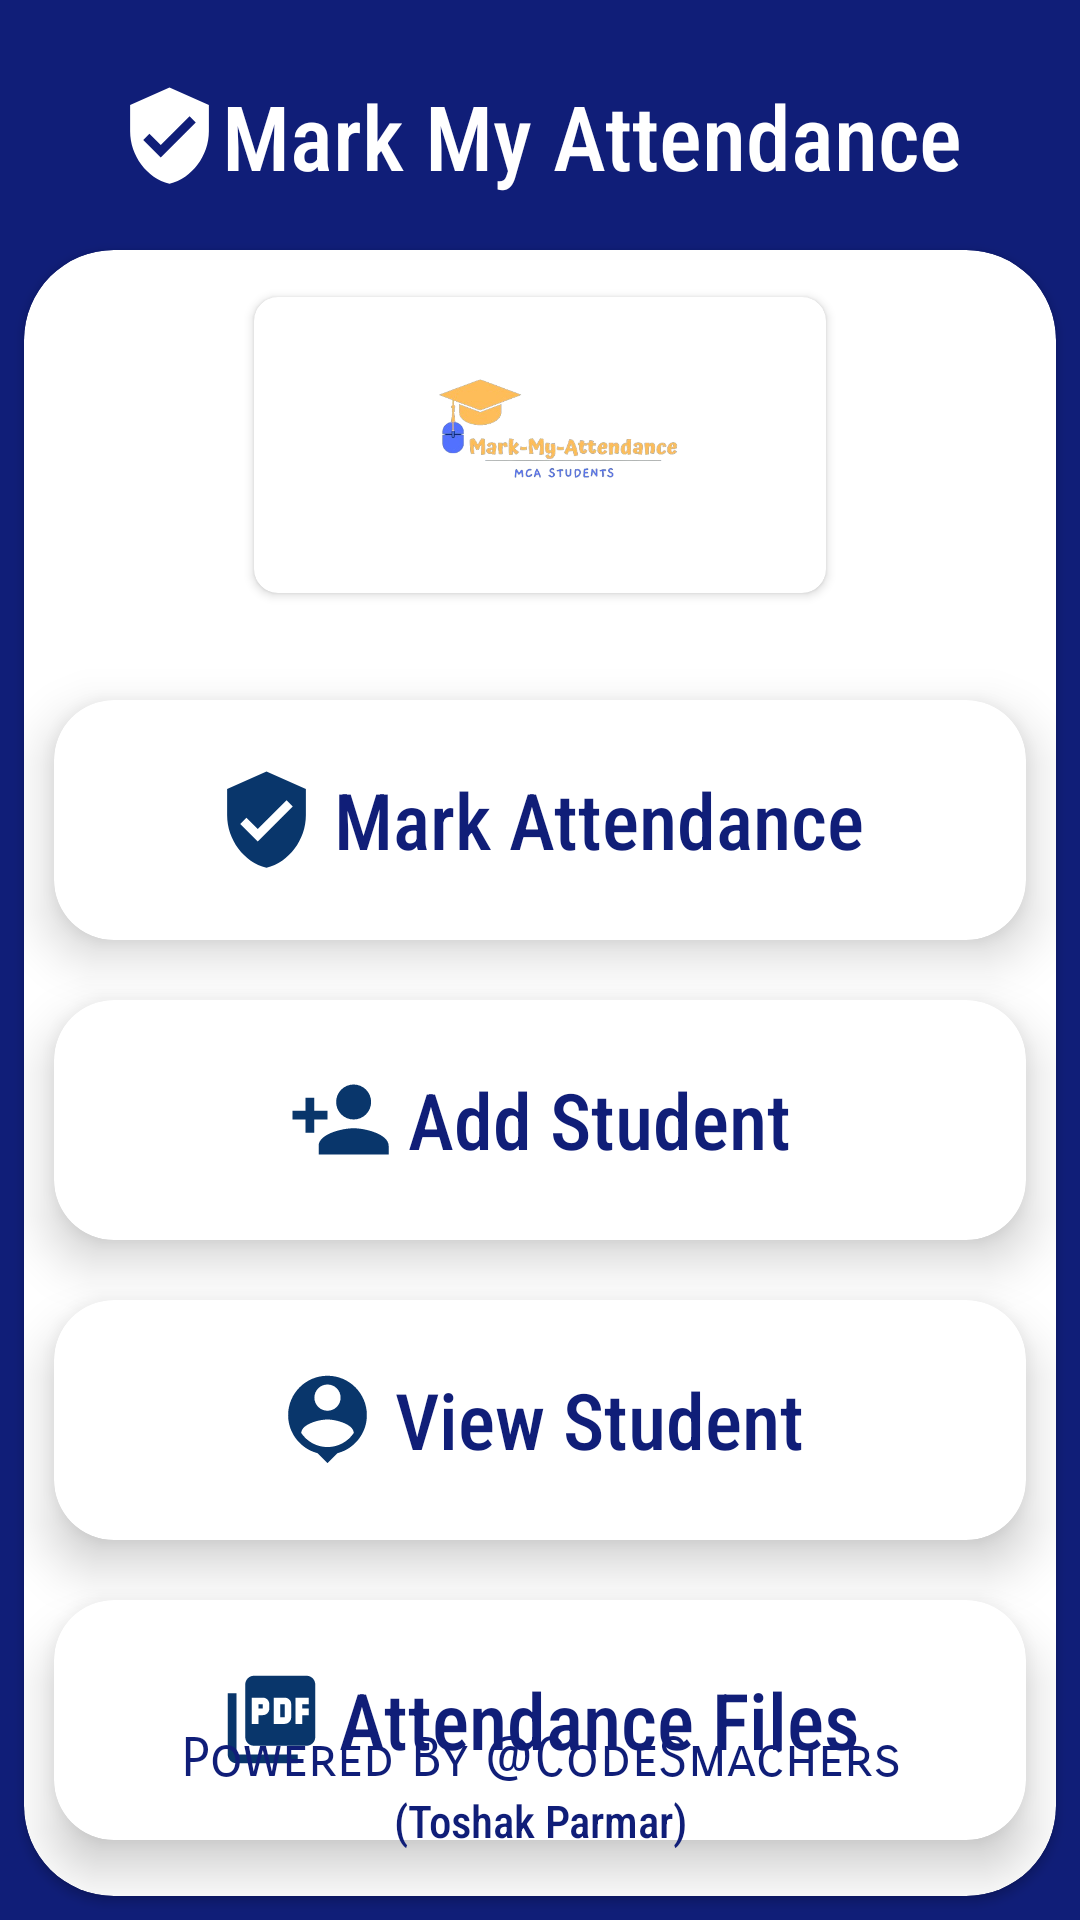

This screen was rendered from an Android layout file. Write that file and the resources it references.
<!-- AndroidManifest.xml: application theme Theme.MarkMyAttendance -->
<!-- res/layout/activity_main.xml -->
<?xml version="1.0" encoding="utf-8"?>
<androidx.appcompat.widget.LinearLayoutCompat xmlns:android="http://schemas.android.com/apk/res/android"
    xmlns:app="http://schemas.android.com/apk/res-auto"
    xmlns:tools="http://schemas.android.com/tools"
    android:layout_width="match_parent"
    android:layout_height="match_parent"
    android:orientation="vertical"
    android:background="@color/darkblue"
    tools:context=".MainActivity">

    <LinearLayout
        android:layout_width="wrap_content"
        android:layout_height="wrap_content"
        android:orientation="horizontal"
        android:layout_marginTop="25dp"
        android:layout_marginBottom="10dp"
        android:layout_gravity="center">
        <ImageView
            android:layout_width="35dp"
            android:layout_height="35dp"
            android:src="@drawable/mark_attendance"
            android:layout_gravity="center"
            app:tint="@color/white"/>
        <TextView
            android:layout_width="wrap_content"
            android:layout_height="wrap_content"
            android:text="Mark My Attendance"
            android:textSize="30dp"
            android:gravity="center"
            android:textColor="@color/white"
            android:fontFamily="sans-serif-condensed-medium" />
    </LinearLayout>

    <androidx.cardview.widget.CardView
        android:layout_width="match_parent"
        android:layout_height="match_parent"
        android:backgroundTint="@color/white"
        app:cardCornerRadius="30dp"
        android:layout_margin="8dp">

        <RelativeLayout
            android:layout_width="match_parent"
            android:layout_height="match_parent">
        <LinearLayout
            android:layout_width="match_parent"
            android:layout_height="match_parent"
            android:orientation="vertical">

            <androidx.cardview.widget.CardView
                android:layout_width="200dp"
                android:layout_height="110dp"
                app:cardCornerRadius="8dp"
                app:cardBackgroundColor="@color/white"
                app:cardPreventCornerOverlap="true"
                android:layout_gravity="center"
                app:cardUseCompatPadding="true"
                android:layout_marginTop="10dp"
                android:layout_marginBottom="20dp">
            <ImageView
                android:layout_width="match_parent"
                android:layout_height="match_parent"
                android:src="@drawable/mark_my_attendance_logo"/>
            </androidx.cardview.widget.CardView>

                <androidx.cardview.widget.CardView
                    android:layout_width="match_parent"
                    android:layout_height="80dp"
                    app:cardElevation="10dp"
                    app:cardCornerRadius="20dp"
                    app:cardBackgroundColor="@color/white"
                    app:cardMaxElevation="12dp"
                    app:cardPreventCornerOverlap="true"
                    android:layout_gravity="center"
                    android:id="@+id/mark_attendance"
                    android:layout_margin="10dp">
                    <LinearLayout
                        android:layout_width="wrap_content"
                        android:layout_height="wrap_content"
                        android:orientation="horizontal"
                        android:layout_gravity="center"
                        android:padding="10dp">
                    <ImageView
                        android:layout_width="35dp"
                        android:layout_height="35dp"
                        android:src="@drawable/mark_attendance"
                        android:layout_marginRight="5dp"/>
                    <TextView
                        android:layout_width="wrap_content"
                        android:layout_height="wrap_content"
                        android:text="Mark Attendance"
                        android:fontFamily="sans-serif-condensed-medium"
                        android:textSize="26dp"
                        android:textColor="@color/darkblue"/>
                    </LinearLayout>
                </androidx.cardview.widget.CardView>
                <androidx.cardview.widget.CardView
                    android:id="@+id/add_student"
                    android:layout_width="match_parent"
                    android:layout_height="80dp"
                    android:layout_margin="10dp"
                    app:cardBackgroundColor="@color/white"
                    app:cardCornerRadius="20dp"
                    app:cardElevation="10dp"
                    app:cardMaxElevation="12dp"
                    app:cardPreventCornerOverlap="true">

                    <LinearLayout
                        android:layout_width="wrap_content"
                        android:layout_height="wrap_content"
                        android:layout_gravity="center"
                        android:orientation="horizontal"
                        android:padding="10dp">
                        <ImageView
                            android:layout_width="35dp"
                            android:layout_height="35dp"
                            android:layout_marginRight="5dp"
                            android:src="@drawable/add_stud" />
                        <TextView
                            android:layout_width="wrap_content"
                            android:layout_height="wrap_content"
                            android:fontFamily="sans-serif-condensed-medium"
                            android:text="Add Student"
                            android:textColor="@color/darkblue"
                            android:textSize="26dp" />
                    </LinearLayout>
                </androidx.cardview.widget.CardView>
                <androidx.cardview.widget.CardView
                    android:layout_width="match_parent"
                    android:layout_height="80dp"
                    app:cardElevation="10dp"
                    app:cardCornerRadius="20dp"
                    app:cardBackgroundColor="@color/white"
                    app:cardMaxElevation="12dp"
                    app:cardPreventCornerOverlap="true"
                    android:layout_margin="10dp"
                    android:id="@+id/view_student"
                    android:layout_alignParentRight="true">
                        <LinearLayout
                            android:layout_width="wrap_content"
                            android:layout_height="wrap_content"
                            android:orientation="horizontal"
                            android:layout_gravity="center"
                            android:padding="10dp">
                            <ImageView
                                android:layout_width="35dp"
                                android:layout_height="35dp"
                                android:src="@drawable/show_stud"
                                android:layout_marginRight="5dp"/>
                            <TextView
                                android:layout_width="wrap_content"
                                android:layout_height="wrap_content"
                                android:text="View Student"
                                android:fontFamily="sans-serif-condensed-medium"
                                android:textSize="26dp"
                                android:textColor="@color/darkblue"/>
                        </LinearLayout>
                </androidx.cardview.widget.CardView>
            <androidx.cardview.widget.CardView
                android:layout_width="match_parent"
                android:layout_height="80dp"
                app:cardElevation="10dp"
                app:cardCornerRadius="20dp"
                app:cardBackgroundColor="@color/white"
                app:cardMaxElevation="12dp"
                android:layout_marginTop="10dp"
                app:cardPreventCornerOverlap="true"
                android:layout_gravity="center"
                android:id="@+id/show_pdf"
                android:layout_marginLeft="10dp"
                android:layout_marginRight="10dp">
                <LinearLayout
                    android:layout_width="wrap_content"
                    android:layout_height="wrap_content"
                    android:orientation="horizontal"
                    android:layout_gravity="center"
                    android:padding="10dp">
                    <ImageView
                        android:layout_width="35dp"
                        android:layout_height="35dp"
                        android:src="@drawable/pdf"
                        android:layout_marginRight="5dp"/>
                    <TextView
                        android:layout_width="wrap_content"
                        android:layout_height="wrap_content"
                        android:text="Attendance Files"
                        android:fontFamily="sans-serif-condensed-medium"
                        android:textSize="26dp"
                        android:textColor="@color/darkblue"/>
                </LinearLayout>
            </androidx.cardview.widget.CardView>
            </LinearLayout>

            <TextView
                android:layout_width="match_parent"
                android:layout_height="wrap_content"
                android:text="Powered By @CodeSmachers"
                android:layout_alignParentBottom="true"
                android:textSize="18dp"
                android:gravity="center"
                android:textColor="@color/darkblue"
                android:fontFamily="sans-serif-smallcaps"
                android:layout_marginBottom="35dp"/>

            <TextView
                android:id="@+id/copyright"
                android:layout_width="match_parent"
                android:layout_height="wrap_content"
                android:text="(Toshak Parmar)"
                android:layout_alignParentBottom="true"
                android:textSize="15dp"
                android:gravity="center"
                android:textColor="@color/darkblue"
                android:fontFamily="sans-serif-condensed-medium"
                android:layout_marginTop="5dp"
                android:layout_marginBottom="15dp"/>
        </RelativeLayout>

    </androidx.cardview.widget.CardView>

</androidx.appcompat.widget.LinearLayoutCompat>
<!-- resources referenced by this layout -->
<resources>
  <color name="darkblue">#101E78</color>
  <color name="white">#FFFFFFFF</color>
  <!-- drawable add_stud (drawable) -->
  <vector android:height="24dp" android:tint="#09366B"
      android:viewportHeight="24" android:viewportWidth="24"
      android:width="24dp" xmlns:android="http://schemas.android.com/apk/res/android">
      <path android:fillColor="@android:color/white" android:pathData="M15,12c2.21,0 4,-1.79 4,-4s-1.79,-4 -4,-4 -4,1.79 -4,4 1.79,4 4,4zM6,10L6,7L4,7v3L1,10v2h3v3h2v-3h3v-2L6,10zM15,14c-2.67,0 -8,1.34 -8,4v2h16v-2c0,-2.66 -5.33,-4 -8,-4z"/>
  </vector>
  <!-- drawable mark_attendance (drawable) -->
  <vector android:height="24dp" android:tint="#09366B"
      android:viewportHeight="24" android:viewportWidth="24"
      android:width="24dp" xmlns:android="http://schemas.android.com/apk/res/android">
      <path android:fillColor="@android:color/white" android:pathData="M12,1L3,5v6c0,5.55 3.84,10.74 9,12 5.16,-1.26 9,-6.45 9,-12L21,5l-9,-4zM10,17l-4,-4 1.41,-1.41L10,14.17l6.59,-6.59L18,9l-8,8z"/>
  </vector>
  <!-- drawable mark_my_attendance_logo: png bitmap (drawable-v24, 56250 bytes) -->
  <!-- drawable pdf (drawable) -->
  <vector android:height="24dp" android:tint="#09366B"
      android:viewportHeight="24" android:viewportWidth="24"
      android:width="24dp" xmlns:android="http://schemas.android.com/apk/res/android">
      <path android:fillColor="@android:color/white" android:pathData="M20,2L8,2c-1.1,0 -2,0.9 -2,2v12c0,1.1 0.9,2 2,2h12c1.1,0 2,-0.9 2,-2L22,4c0,-1.1 -0.9,-2 -2,-2zM11.5,9.5c0,0.83 -0.67,1.5 -1.5,1.5L9,11v2L7.5,13L7.5,7L10,7c0.83,0 1.5,0.67 1.5,1.5v1zM16.5,11.5c0,0.83 -0.67,1.5 -1.5,1.5h-2.5L12.5,7L15,7c0.83,0 1.5,0.67 1.5,1.5v3zM20.5,8.5L19,8.5v1h1.5L20.5,11L19,11v2h-1.5L17.5,7h3v1.5zM9,9.5h1v-1L9,8.5v1zM4,6L2,6v14c0,1.1 0.9,2 2,2h14v-2L4,20L4,6zM14,11.5h1v-3h-1v3z"/>
  </vector>
  <!-- drawable show_stud (drawable) -->
  <vector android:height="24dp" android:tint="#09366B"
      android:viewportHeight="24" android:viewportWidth="24"
      android:width="24dp" xmlns:android="http://schemas.android.com/apk/res/android">
      <path android:fillColor="@android:color/white" android:pathData="M12,2c-4.97,0 -9,4.03 -9,9 0,4.17 2.84,7.67 6.69,8.69L12,22l2.31,-2.31C18.16,18.67 21,15.17 21,11c0,-4.97 -4.03,-9 -9,-9zM12,4c1.66,0 3,1.34 3,3s-1.34,3 -3,3 -3,-1.34 -3,-3 1.34,-3 3,-3zM12,18.3c-2.5,0 -4.71,-1.28 -6,-3.22 0.03,-1.99 4,-3.08 6,-3.08 1.99,0 5.97,1.09 6,3.08 -1.29,1.94 -3.5,3.22 -6,3.22z"/>
  </vector>
  <style name="Theme.MarkMyAttendance" parent="Theme.MaterialComponents.NoActionBar">
          
          <item name="colorPrimary">@color/darkblue</item>
          <item name="colorPrimaryVariant">@color/darkblue</item>
          <item name="colorOnPrimary">@color/white</item>
          
          <item name="colorSecondary">@color/lightblue</item>
          <item name="colorSecondaryVariant">@color/lightblue</item>
          <item name="colorOnSecondary">@color/black</item>
          
          <item name="android:statusBarColor">?attr/colorPrimaryVariant</item>
          
      </style>
  <color name="lightblue">#5367E8</color>
  <color name="black">#FF000000</color>
</resources>
